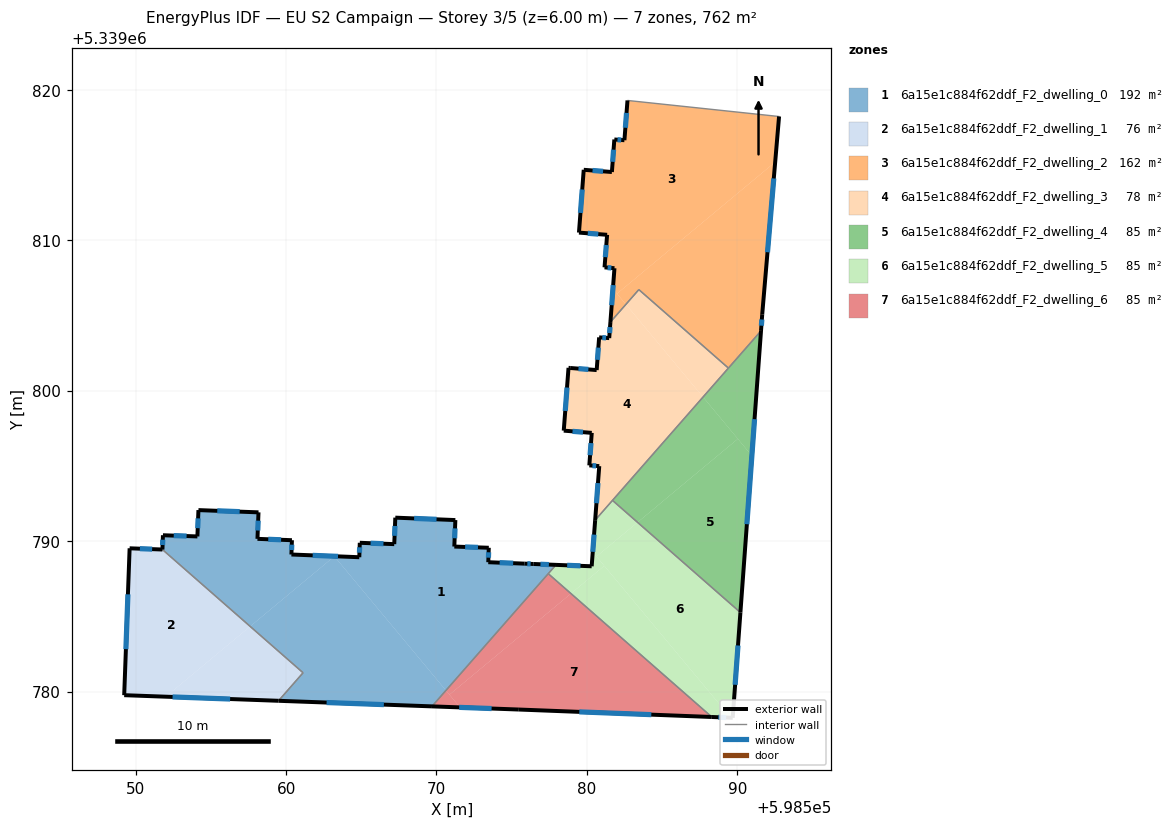
=== STOREY PLAN SPEC (per zone: floor XY polygon, exterior-wall plan segments, windows/doors) ===
zone 1: 6a15e1c884f62ddf_F2_dwelling_0  (192.2 m²)
  floor: (598577.94, 5339788.42) (598570.63, 5339780.08) (598563.20, 5339789.00) (598564.87, 5339788.93) (598564.90, 5339789.89) (598567.19, 5339789.80) (598567.26, 5339791.56) (598571.25, 5339791.40) (598571.19, 5339789.64) (598573.48, 5339789.56) (598573.44, 5339788.60) (598575.85, 5339788.51) (598576.44, 5339788.48)
  floor: (598563.21, 5339788.99) (598570.63, 5339780.08) (598569.70, 5339779.02) (598559.50, 5339779.39) (598561.13, 5339781.25) (598557.61, 5339784.33)
  floor: (598563.21, 5339788.99) (598557.61, 5339784.33) (598551.78, 5339789.45) (598551.81, 5339790.39) (598554.10, 5339790.32) (598554.18, 5339792.07) (598558.17, 5339791.92) (598558.10, 5339790.16) (598560.39, 5339790.06) (598560.35, 5339789.11)
  exterior wall: (598558.10, 5339790.16) – (598558.17, 5339791.92)  [1.8 m]
    window: (598558.12, 5339790.71) – (598558.15, 5339791.36)  [0.7 m²]
  exterior wall: (598560.39, 5339790.06) – (598558.10, 5339790.16)  [2.3 m]
    window: (598559.67, 5339790.09) – (598558.82, 5339790.13)  [1.0 m²]
  exterior wall: (598560.35, 5339789.11) – (598560.39, 5339790.06)  [1.0 m]
    window: (598560.37, 5339789.41) – (598560.38, 5339789.77)  [0.4 m²]
  exterior wall: (598564.87, 5339788.93) – (598560.35, 5339789.11)  [4.5 m]
    window: (598563.45, 5339788.99) – (598561.77, 5339789.06)  [1.9 m²]
  exterior wall: (598564.90, 5339789.89) – (598564.87, 5339788.93)  [1.0 m]
    window: (598564.89, 5339789.59) – (598564.88, 5339789.23)  [0.4 m²]
  exterior wall: (598567.19, 5339789.80) – (598564.90, 5339789.89)  [2.3 m]
    window: (598566.47, 5339789.83) – (598565.62, 5339789.86)  [1.0 m²]
  exterior wall: (598567.26, 5339791.56) – (598567.19, 5339789.80)  [1.8 m]
    window: (598567.24, 5339791.01) – (598567.21, 5339790.36)  [0.7 m²]
  exterior wall: (598571.25, 5339791.40) – (598567.26, 5339791.56)  [4.0 m]
    window: (598570.00, 5339791.45) – (598568.51, 5339791.51)  [1.7 m²]
  exterior wall: (598571.19, 5339789.64) – (598571.25, 5339791.40)  [1.8 m]
    window: (598571.21, 5339790.19) – (598571.23, 5339790.85)  [0.7 m²]
  exterior wall: (598573.48, 5339789.56) – (598571.19, 5339789.64)  [2.3 m]
    window: (598572.76, 5339789.59) – (598571.90, 5339789.62)  [1.0 m²]
  exterior wall: (598573.44, 5339788.60) – (598573.48, 5339789.56)  [1.0 m]
    window: (598573.45, 5339788.90) – (598573.47, 5339789.26)  [0.4 m²]
  exterior wall: (598575.85, 5339788.51) – (598573.44, 5339788.60)  [2.4 m]
    window: (598575.10, 5339788.54) – (598574.20, 5339788.57)  [1.0 m²]
  exterior wall: (598576.44, 5339788.48) – (598575.85, 5339788.51)  [0.6 m]
    window: (598576.26, 5339788.49) – (598576.04, 5339788.50)  [0.2 m²]
  exterior wall: (598577.94, 5339788.42) – (598576.44, 5339788.48)  [1.5 m]
    window: (598577.47, 5339788.44) – (598576.91, 5339788.47)  [0.6 m²]
  exterior wall: (598559.50, 5339779.39) – (598569.70, 5339779.02)  [10.2 m]
    window: (598562.70, 5339779.27) – (598566.50, 5339779.13)  [4.3 m²]
  exterior wall: (598551.81, 5339790.39) – (598551.78, 5339789.45)  [1.0 m]
    window: (598551.80, 5339790.10) – (598551.79, 5339789.74)  [0.4 m²]
  exterior wall: (598554.10, 5339790.32) – (598551.81, 5339790.39)  [2.3 m]
    window: (598553.39, 5339790.34) – (598552.53, 5339790.37)  [1.0 m²]
  exterior wall: (598554.18, 5339792.07) – (598554.10, 5339790.32)  [1.8 m]
    window: (598554.15, 5339791.52) – (598554.13, 5339790.86)  [0.7 m²]
  exterior wall: (598558.17, 5339791.92) – (598554.18, 5339792.07)  [4.0 m]
    window: (598556.92, 5339791.96) – (598555.43, 5339792.02)  [1.7 m²]
  interior walls: 4
zone 2: 6a15e1c884f62ddf_F2_dwelling_1  (76.2 m²)
  floor: (598557.61, 5339784.33) (598552.00, 5339779.66) (598549.24, 5339779.76) (598549.60, 5339789.53) (598551.78, 5339789.45)
  floor: (598561.13, 5339781.25) (598559.50, 5339779.39) (598552.00, 5339779.66) (598557.61, 5339784.33)
  exterior wall: (598549.24, 5339779.76) – (598559.50, 5339779.39)  [10.3 m]
    window: (598552.45, 5339779.65) – (598556.28, 5339779.51)  [4.3 m²]
  exterior wall: (598549.60, 5339789.53) – (598549.24, 5339779.76)  [9.8 m]
    window: (598549.49, 5339786.47) – (598549.35, 5339782.82)  [4.1 m²]
  exterior wall: (598551.78, 5339789.45) – (598549.60, 5339789.53)  [2.2 m]
    window: (598551.10, 5339789.47) – (598550.28, 5339789.50)  [0.9 m²]
  interior walls: 2
zone 3: 6a15e1c884f62ddf_F2_dwelling_2  (161.7 m²)
  floor: (598592.52, 5339815.20) (598591.65, 5339805.08) (598591.57, 5339803.98) (598589.41, 5339801.51) (598583.45, 5339806.72) (598582.59, 5339805.74) (598582.00, 5339806.45)
  floor: (598592.77, 5339818.24) (598592.52, 5339815.20) (598582.00, 5339806.45) (598581.73, 5339806.78) (598581.83, 5339808.14) (598581.17, 5339808.20) (598581.34, 5339810.37) (598579.47, 5339810.51) (598579.79, 5339814.69) (598581.66, 5339814.54) (598581.82, 5339816.70) (598582.49, 5339816.66) (598582.70, 5339819.30) (598592.73, 5339818.24)
  floor: (598581.73, 5339806.78) (598582.59, 5339805.74) (598581.56, 5339804.57)
  exterior wall: (598591.65, 5339805.08) – (598592.77, 5339818.24)  [13.2 m]
    window: (598592.01, 5339809.21) – (598592.42, 5339814.11)  [5.5 m²]
  exterior wall: (598591.57, 5339803.98) – (598591.65, 5339805.08)  [1.1 m]
    window: (598591.60, 5339804.33) – (598591.63, 5339804.74)  [0.5 m²]
  exterior wall: (598581.83, 5339808.14) – (598581.56, 5339804.57)  [3.6 m]
    window: (598581.75, 5339807.02) – (598581.65, 5339805.69)  [1.5 m²]
  exterior wall: (598581.17, 5339808.20) – (598581.83, 5339808.14)  [0.7 m]
    window: (598581.38, 5339808.18) – (598581.62, 5339808.16)  [0.3 m²]
  exterior wall: (598581.34, 5339810.37) – (598581.17, 5339808.20)  [2.2 m]
    window: (598581.29, 5339809.69) – (598581.22, 5339808.88)  [0.9 m²]
  exterior wall: (598579.47, 5339810.51) – (598581.34, 5339810.37)  [1.9 m]
    window: (598580.06, 5339810.47) – (598580.76, 5339810.41)  [0.8 m²]
  exterior wall: (598579.79, 5339814.69) – (598579.47, 5339810.51)  [4.2 m]
    window: (598579.69, 5339813.38) – (598579.57, 5339811.82)  [1.7 m²]
  exterior wall: (598581.66, 5339814.54) – (598579.79, 5339814.69)  [1.9 m]
    window: (598581.07, 5339814.59) – (598580.37, 5339814.64)  [0.8 m²]
  exterior wall: (598581.82, 5339816.70) – (598581.66, 5339814.54)  [2.2 m]
    window: (598581.77, 5339816.03) – (598581.71, 5339815.22)  [0.9 m²]
  exterior wall: (598582.49, 5339816.66) – (598581.82, 5339816.70)  [0.7 m]
    window: (598582.28, 5339816.67) – (598582.03, 5339816.69)  [0.3 m²]
  exterior wall: (598582.70, 5339819.30) – (598582.49, 5339816.66)  [2.7 m]
    window: (598582.63, 5339818.47) – (598582.56, 5339817.48)  [1.1 m²]
  interior walls: 5
zone 4: 6a15e1c884f62ddf_F2_dwelling_3  (78.1 m²)
  floor: (598582.59, 5339805.74) (598587.72, 5339799.58) (598580.55, 5339791.40) (598580.82, 5339794.99) (598580.16, 5339795.04) (598580.32, 5339797.20) (598578.46, 5339797.35) (598578.78, 5339801.52) (598578.89, 5339801.51) (598580.65, 5339801.38) (598580.81, 5339803.55) (598581.48, 5339803.50) (598581.56, 5339804.57)
  floor: (598589.41, 5339801.51) (598587.72, 5339799.58) (598582.59, 5339805.74) (598583.45, 5339806.72)
  exterior wall: (598581.48, 5339803.50) – (598580.81, 5339803.55)  [0.7 m]
    window: (598581.27, 5339803.52) – (598581.02, 5339803.53)  [0.3 m²]
  exterior wall: (598581.56, 5339804.57) – (598581.48, 5339803.50)  [1.1 m]
    window: (598581.54, 5339804.23) – (598581.51, 5339803.83)  [0.4 m²]
  exterior wall: (598580.82, 5339794.99) – (598580.55, 5339791.40)  [3.6 m]
    window: (598580.73, 5339793.86) – (598580.63, 5339792.52)  [1.5 m²]
  exterior wall: (598580.16, 5339795.04) – (598580.82, 5339794.99)  [0.7 m]
    window: (598580.37, 5339795.02) – (598580.61, 5339795.00)  [0.3 m²]
  exterior wall: (598580.32, 5339797.20) – (598580.16, 5339795.04)  [2.2 m]
    window: (598580.27, 5339796.52) – (598580.21, 5339795.72)  [0.9 m²]
  exterior wall: (598578.46, 5339797.35) – (598580.32, 5339797.20)  [1.9 m]
    window: (598579.04, 5339797.30) – (598579.74, 5339797.25)  [0.8 m²]
  exterior wall: (598578.78, 5339801.52) – (598578.46, 5339797.35)  [4.2 m]
    window: (598578.68, 5339800.21) – (598578.56, 5339798.66)  [1.7 m²]
  exterior wall: (598578.89, 5339801.51) – (598578.78, 5339801.52)  [0.1 m]
  exterior wall: (598580.65, 5339801.38) – (598578.89, 5339801.51)  [1.8 m]
    window: (598580.10, 5339801.42) – (598579.44, 5339801.47)  [0.7 m²]
  exterior wall: (598580.81, 5339803.55) – (598580.65, 5339801.38)  [2.2 m]
    window: (598580.76, 5339802.87) – (598580.70, 5339802.06)  [0.9 m²]
  interior walls: 4
zone 5: 6a15e1c884f62ddf_F2_dwelling_4  (84.7 m²)
  floor: (598590.03, 5339796.80) (598590.97, 5339795.68) (598590.20, 5339785.26) (598583.37, 5339791.25)
  floor: (598587.72, 5339799.58) (598590.03, 5339796.80) (598583.37, 5339791.25) (598581.70, 5339792.71)
  floor: (598591.57, 5339803.98) (598590.97, 5339795.68) (598587.72, 5339799.58)
  exterior wall: (598590.20, 5339785.26) – (598591.57, 5339803.98)  [18.8 m]
    window: (598590.63, 5339791.13) – (598591.14, 5339798.11)  [7.8 m²]
  interior walls: 3
zone 6: 6a15e1c884f62ddf_F2_dwelling_5  (84.7 m²)
  floor: (598590.20, 5339785.26) (598589.69, 5339778.26) (598589.56, 5339778.26) (598580.64, 5339788.98) (598583.37, 5339791.25)
  floor: (598581.16, 5339788.36) (598589.56, 5339778.26) (598588.30, 5339778.31) (598578.94, 5339786.52)
  floor: (598580.39, 5339789.28) (598581.16, 5339788.36) (598578.94, 5339786.52) (598577.43, 5339787.84) (598577.94, 5339788.42) (598580.32, 5339788.33)
  floor: (598583.37, 5339791.25) (598580.64, 5339788.98) (598580.39, 5339789.28) (598580.55, 5339791.40) (598581.70, 5339792.71)
  exterior wall: (598589.69, 5339778.26) – (598590.20, 5339785.26)  [7.0 m]
    window: (598589.85, 5339780.45) – (598590.04, 5339783.07)  [2.9 m²]
  exterior wall: (598588.30, 5339778.31) – (598589.69, 5339778.26)  [1.4 m]
    window: (598588.74, 5339778.30) – (598589.26, 5339778.27)  [0.6 m²]
  exterior wall: (598580.32, 5339788.33) – (598577.94, 5339788.42)  [2.4 m]
    window: (598579.57, 5339788.36) – (598578.69, 5339788.40)  [1.0 m²]
  exterior wall: (598580.55, 5339791.40) – (598580.32, 5339788.33)  [3.1 m]
    window: (598580.48, 5339790.44) – (598580.39, 5339789.29)  [1.3 m²]
  interior walls: 4
zone 7: 6a15e1c884f62ddf_F2_dwelling_6  (84.7 m²)
  floor: (598588.30, 5339778.31) (598575.47, 5339778.81) (598571.57, 5339778.95) (598570.86, 5339779.80) (598578.94, 5339786.52)
  floor: (598578.94, 5339786.52) (598570.86, 5339779.80) (598570.63, 5339780.08) (598577.43, 5339787.84)
  floor: (598570.63, 5339780.08) (598571.57, 5339778.95) (598569.70, 5339779.02)
  exterior wall: (598575.47, 5339778.81) – (598588.30, 5339778.31)  [12.8 m]
    window: (598579.49, 5339778.65) – (598584.28, 5339778.47)  [5.4 m²]
  exterior wall: (598569.70, 5339779.02) – (598575.47, 5339778.81)  [5.8 m]
    window: (598571.51, 5339778.95) – (598573.66, 5339778.87)  [2.4 m²]
  interior walls: 2

=== DERIVED (storey summary) ===
Building: EU S2 Campaign
Storey: 3 of 5  (floor level z = 6.00 m)
Storey gross floor area: 762.2 m²
Zones on this storey: 7
  - 6a15e1c884f62ddf_F2_dwelling_0: floor 192.2 m²; exterior wall 47.3 m (141.8 m²); 19 window(s) 19.7 m²; WWR 13.9%
  - 6a15e1c884f62ddf_F2_dwelling_1: floor 76.2 m²; exterior wall 22.2 m (66.7 m²); 3 window(s) 9.3 m²; WWR 13.9%
  - 6a15e1c884f62ddf_F2_dwelling_2: floor 161.7 m²; exterior wall 34.2 m (102.5 m²); 11 window(s) 14.3 m²; WWR 13.9%
  - 6a15e1c884f62ddf_F2_dwelling_3: floor 78.1 m²; exterior wall 18.3 m (54.9 m²); 9 window(s) 7.6 m²; WWR 13.8%
  - 6a15e1c884f62ddf_F2_dwelling_4: floor 84.7 m²; exterior wall 18.8 m (56.3 m²); 1 window(s) 7.8 m²; WWR 13.9%
  - 6a15e1c884f62ddf_F2_dwelling_5: floor 84.7 m²; exterior wall 13.9 m (41.6 m²); 4 window(s) 5.8 m²; WWR 13.9%
  - 6a15e1c884f62ddf_F2_dwelling_6: floor 84.7 m²; exterior wall 18.6 m (55.8 m²); 2 window(s) 7.8 m²; WWR 13.9%
Zone adjacency (shared interzone walls):
  - 6a15e1c884f62ddf_F2_dwelling_0 ↔ 6a15e1c884f62ddf_F2_dwelling_1
  - 6a15e1c884f62ddf_F2_dwelling_0 ↔ 6a15e1c884f62ddf_F2_dwelling_5
  - 6a15e1c884f62ddf_F2_dwelling_0 ↔ 6a15e1c884f62ddf_F2_dwelling_6
  - 6a15e1c884f62ddf_F2_dwelling_2 ↔ 6a15e1c884f62ddf_F2_dwelling_3
  - 6a15e1c884f62ddf_F2_dwelling_2 ↔ 6a15e1c884f62ddf_F2_dwelling_4
  - 6a15e1c884f62ddf_F2_dwelling_3 ↔ 6a15e1c884f62ddf_F2_dwelling_4
  - 6a15e1c884f62ddf_F2_dwelling_3 ↔ 6a15e1c884f62ddf_F2_dwelling_5
  - 6a15e1c884f62ddf_F2_dwelling_4 ↔ 6a15e1c884f62ddf_F2_dwelling_5
  - 6a15e1c884f62ddf_F2_dwelling_5 ↔ 6a15e1c884f62ddf_F2_dwelling_6